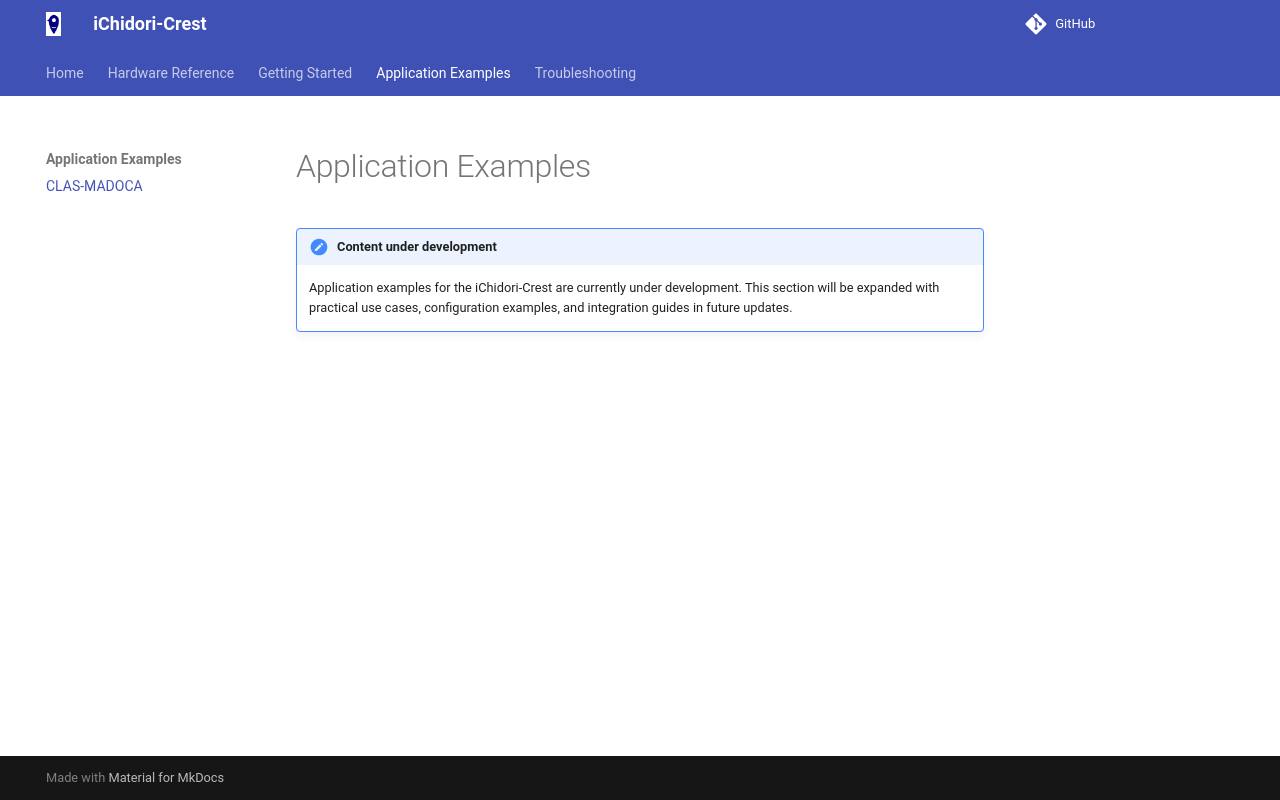

repository: AITOYA/iChidori-Crest-Guide · page: application-examples/clas-madoca/index.html · generator: mkdocs


# Application Examples

!!! note "Content under development"

    Application examples for the iChidori-Crest are currently under development. This section will be expanded with practical use cases, configuration examples, and integration guides in future updates.
